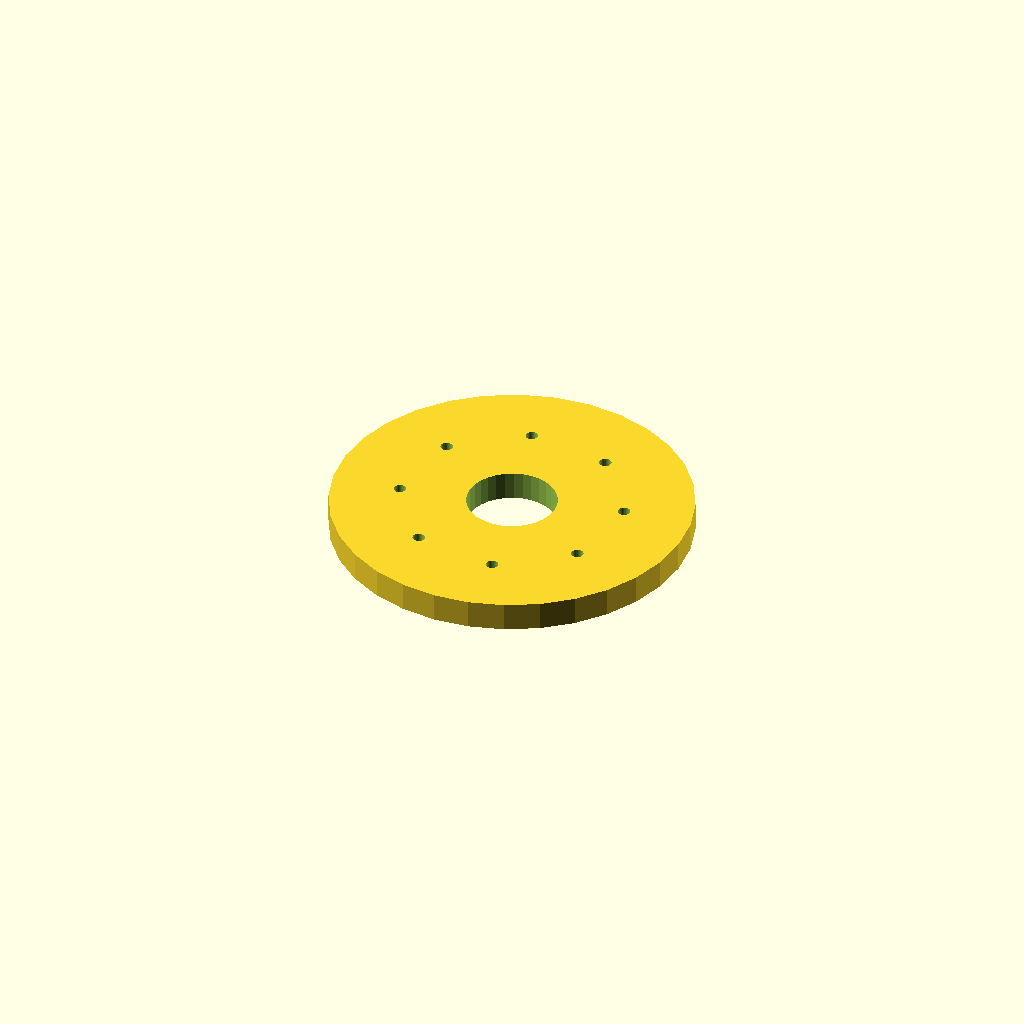
Cell 1: the model at its default parameters.
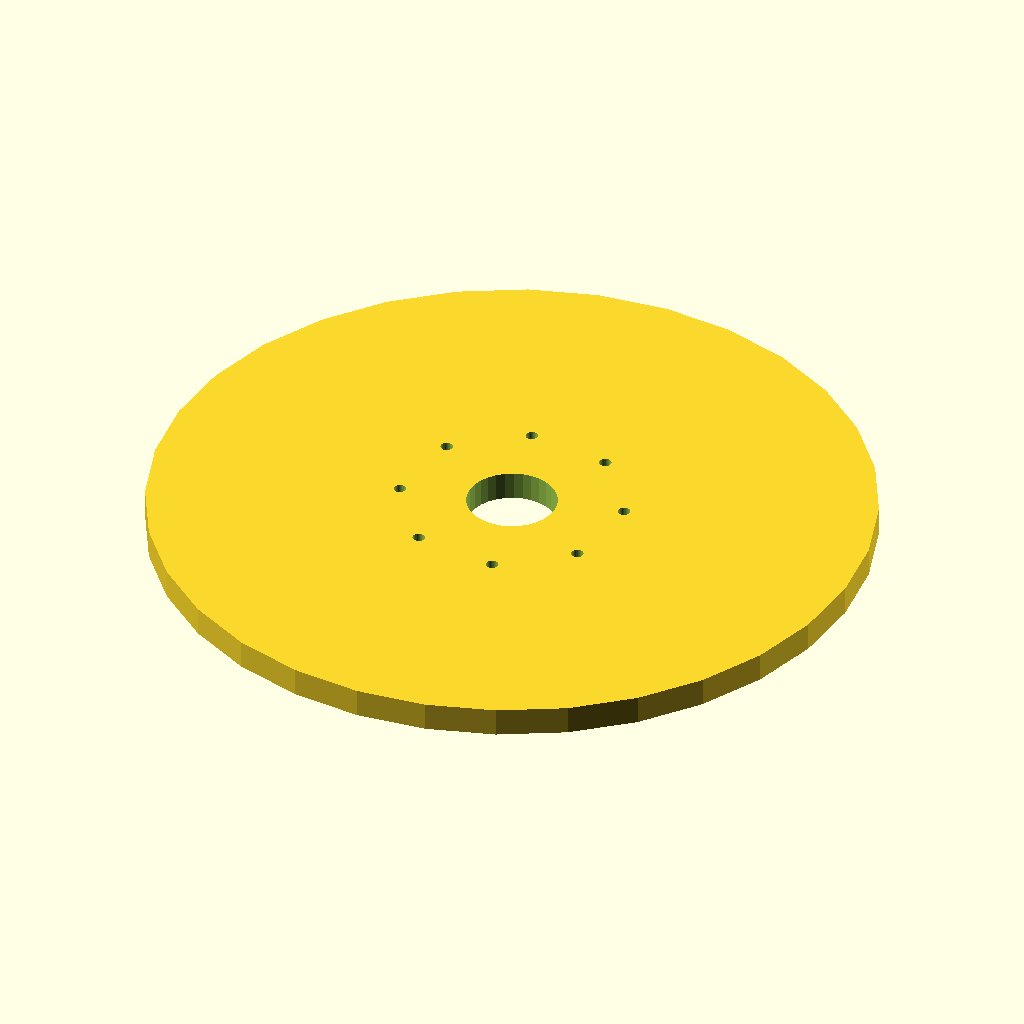
Cell 2: the same model with flange_d = 200.
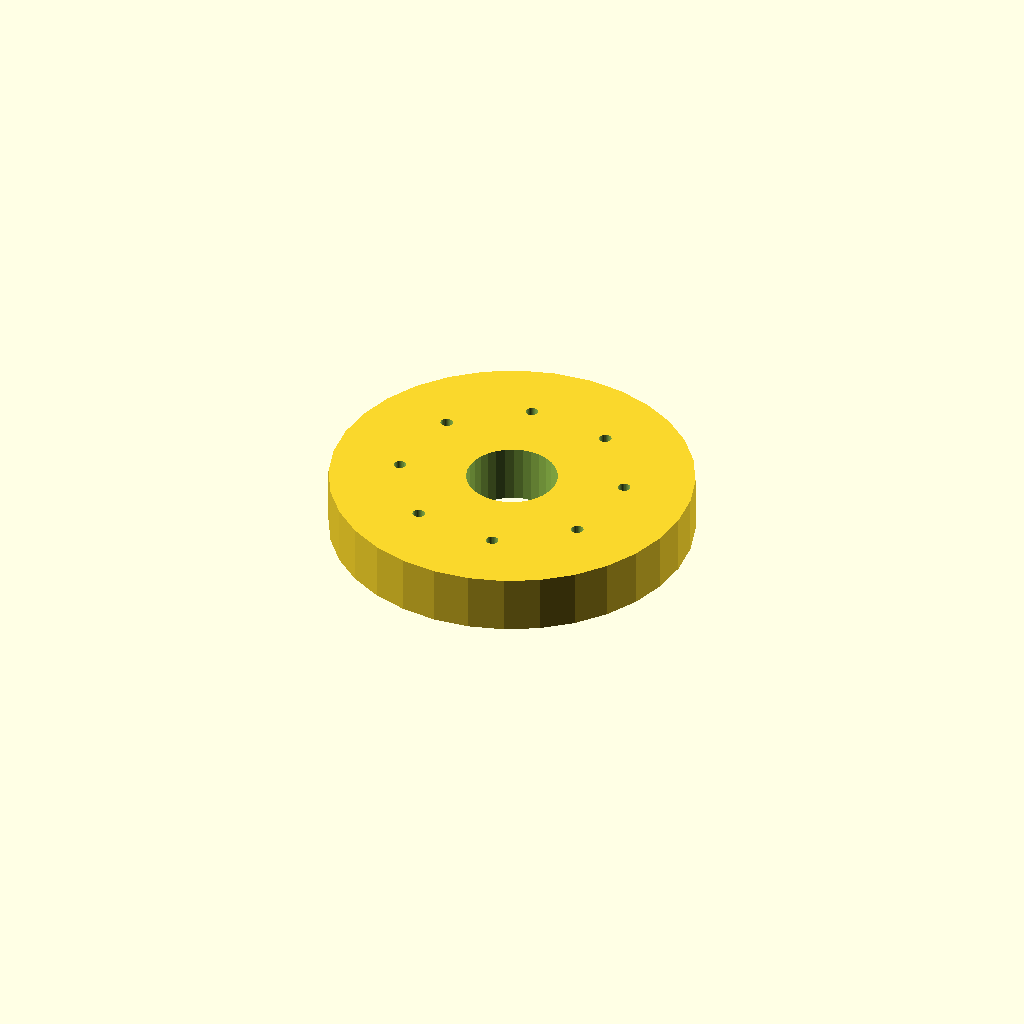
Cell 3: thickness = 16 (everything else at default).
One fixed orthographic camera (rotation 55°, 0°, 25°; colour scheme Cornfield) for every cell.
Source of the model, optional_data/data/place1/boltcircles/part_0196.scad:
$fn = 32;

// ----------------------------------------------------------------------
// Flange Ø100 x 8
// 8 holes on a Ø62 bolt circle, bolted joints
// ----------------------------------------------------------------------

// --- parameters (mm) ---
flange_d = 100;  // outside diameter of the flange
thickness = 8;   // flange thickness
holes = 8;       // number of bolt holes
pcd = 62;        // bolt circle diameter
start_deg = 60;  // angle of the first hole, from +X
hole_d = 3.4;    // bolt hole diameter
bore_d = 25;     // central through bore
hub_d = 37;      // hub outside diameter
hub_h = 0;       // hub height above the flange face (0 = no hub)

// --- derived feature positions (mm) ---
height = thickness + hub_h;  // = 8   overall height of the part
pcd_r = pcd / 2;             // = 31   bolt circle radius
hole_step = 360 / holes;     // = 45   angular pitch
feature_centers = [
  [pcd_r * cos(start_deg + 0 * hole_step), pcd_r * sin(start_deg + 0 * hole_step)],
  [pcd_r * cos(start_deg + 1 * hole_step), pcd_r * sin(start_deg + 1 * hole_step)],
  [pcd_r * cos(start_deg + 2 * hole_step), pcd_r * sin(start_deg + 2 * hole_step)],
  [pcd_r * cos(start_deg + 3 * hole_step), pcd_r * sin(start_deg + 3 * hole_step)],
  [pcd_r * cos(start_deg + 4 * hole_step), pcd_r * sin(start_deg + 4 * hole_step)],
  [pcd_r * cos(start_deg + 5 * hole_step), pcd_r * sin(start_deg + 5 * hole_step)],
  [pcd_r * cos(start_deg + 6 * hole_step), pcd_r * sin(start_deg + 6 * hole_step)],
  [pcd_r * cos(start_deg + 7 * hole_step), pcd_r * sin(start_deg + 7 * hole_step)]
];   // bolt hole centres on the pitch circle

// flange disc, every hole and the bore cut straight through
difference() {
  union() {
    cylinder(d = flange_d, h = thickness);
  }
  translate([0, 0, -1]) cylinder(d = bore_d, h = height + 2);  // bore, through
  for (centre = feature_centers)
    translate([centre[0], centre[1], -1]) cylinder(d = hole_d, h = thickness + 2);
}
Customizer parameters (derived from the source; name, type, default, range or options):
flange_d: number, default 100
thickness: number, default 8
holes: number, default 8
pcd: number, default 62
start_deg: number, default 60
hole_d: number, default 3.4
bore_d: number, default 25
hub_d: number, default 37
hub_h: number, default 0
